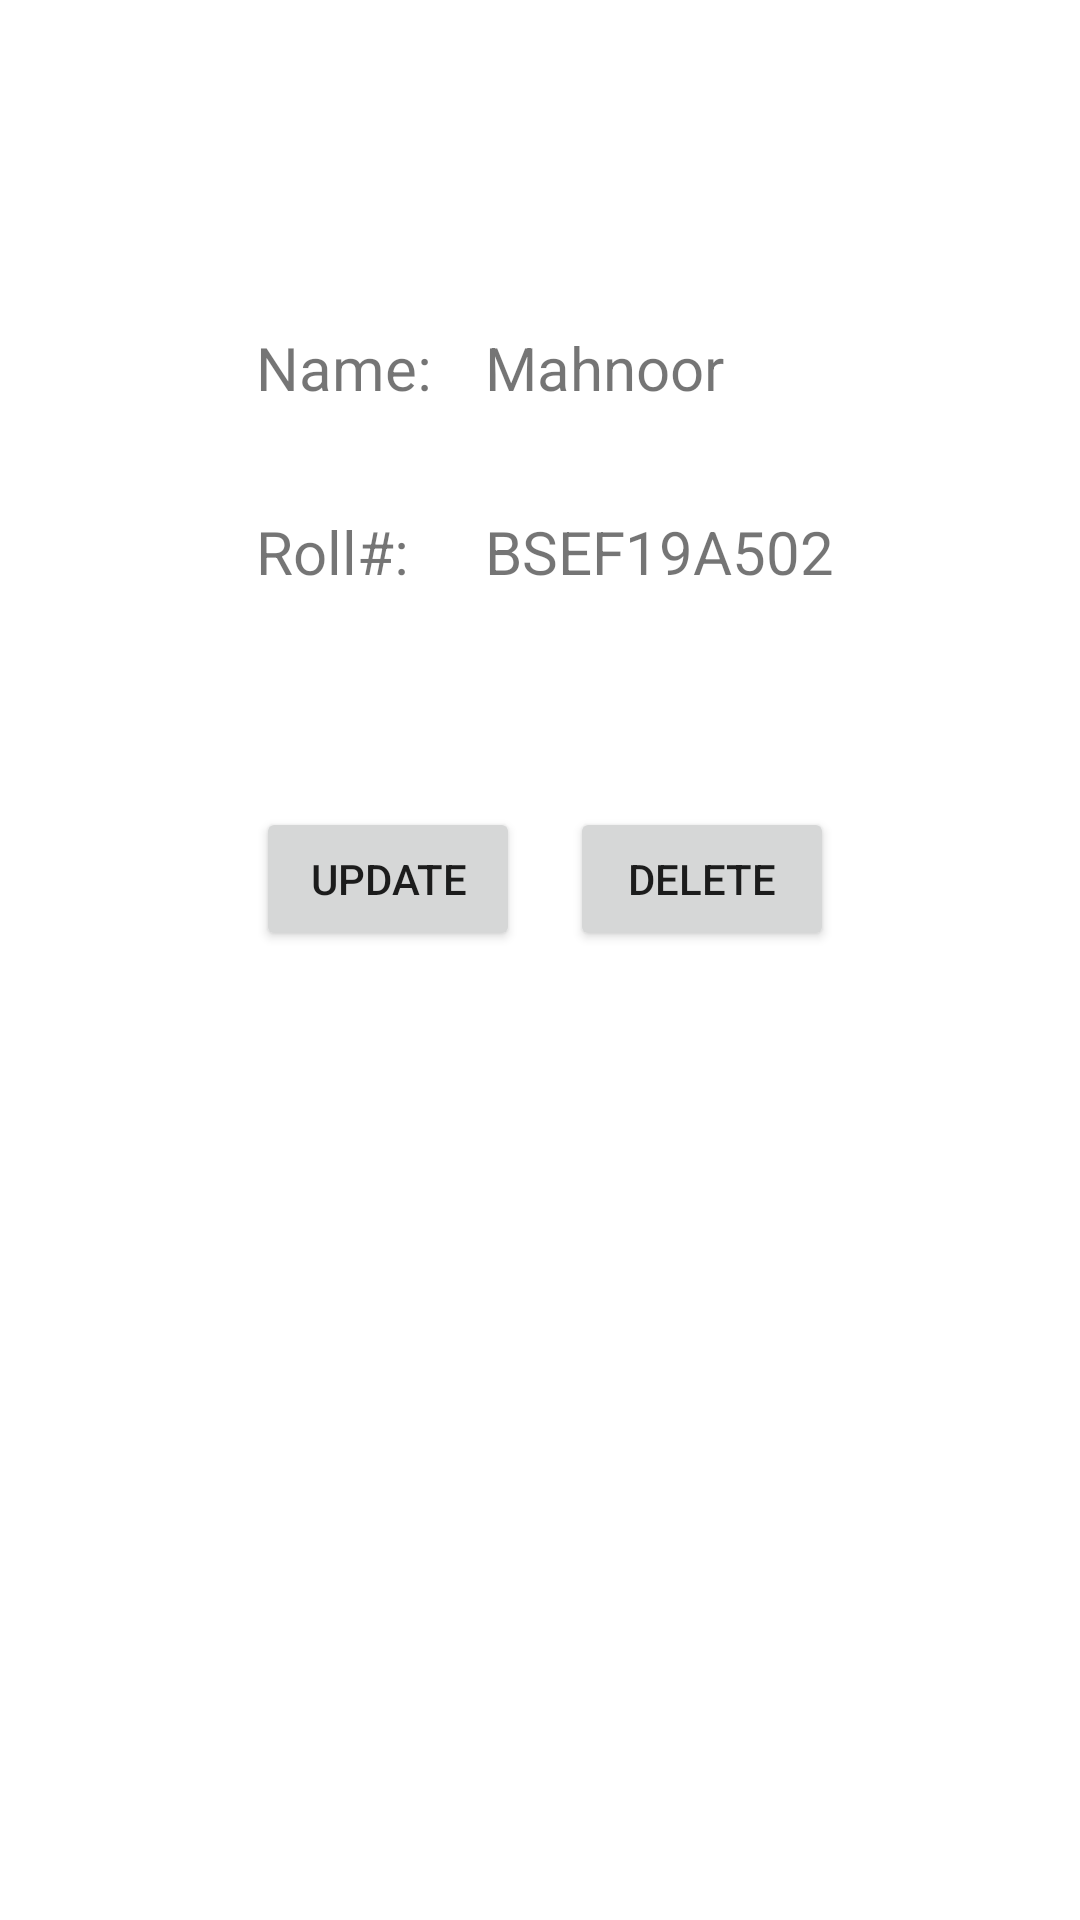

Reconstruct the res/layout file that produces this screen, plus the resources it refers to.
<!-- AndroidManifest.xml: application theme Theme.ASSIGNMENT_DATABASE -->
<!-- res/layout/customized_view.xml -->
<?xml version="1.0" encoding="UTF-8"?>
    <androidx.constraintlayout.widget.ConstraintLayout tools:context=".MainActivity" android:layout_height="match_parent" android:layout_width="match_parent" xmlns:tools="http://schemas.android.com/tools" xmlns:app="http://schemas.android.com/apk/res-auto" xmlns:android="http://schemas.android.com/apk/res/android">

    <TextView
        android:id="@+id/nameTextView"
        android:layout_width="wrap_content"
        android:layout_height="wrap_content"
        android:text="Mahnoor"
        android:textFontWeight="@integer/material_motion_duration_long_2"
        android:textSize="20dp"
        app:layout_constraintBottom_toTopOf="@+id/rollTextView"
        app:layout_constraintEnd_toEndOf="parent"
        app:layout_constraintHorizontal_bias="0.577"
        app:layout_constraintStart_toStartOf="parent"
        app:layout_constraintTop_toTopOf="parent"
        app:layout_constraintVertical_bias="0.76" />

    <TextView
        android:id="@+id/rollTextView"
        android:layout_width="wrap_content"
        android:layout_height="wrap_content"
        android:text="BSEF19A502"
        android:textFontWeight="@integer/material_motion_duration_long_2"
        android:textSize="20dp"
        app:layout_constraintBottom_toBottomOf="parent"
        app:layout_constraintEnd_toEndOf="@+id/nameTextView"
        app:layout_constraintHorizontal_bias="0.0"
        app:layout_constraintStart_toStartOf="@+id/nameTextView"
        app:layout_constraintTop_toTopOf="parent"
        app:layout_constraintVertical_bias="0.278" />

    <TextView
        android:id="@+id/nameView"
        android:layout_width="wrap_content"
        android:layout_height="wrap_content"
        android:text="Name:"
        android:textFontWeight="@integer/material_motion_duration_long_2"
        android:textSize="20dp"
        app:layout_constraintBottom_toTopOf="@+id/rollView"
        app:layout_constraintEnd_toStartOf="@+id/nameTextView"
        app:layout_constraintHorizontal_bias="0.83"
        app:layout_constraintStart_toStartOf="parent"
        app:layout_constraintTop_toTopOf="parent"
        app:layout_constraintVertical_bias="0.76" />


    <TextView
        android:id="@+id/rollView"
        android:layout_width="wrap_content"
        android:layout_height="wrap_content"
        android:text="Roll#:"
        android:textFontWeight="@integer/material_motion_duration_long_2"
        android:textSize="20dp"
        app:layout_constraintBottom_toBottomOf="parent"
        app:layout_constraintEnd_toEndOf="@+id/nameView"
        app:layout_constraintHorizontal_bias="0.0"
        app:layout_constraintStart_toStartOf="@+id/nameView"
        app:layout_constraintTop_toTopOf="parent"
        app:layout_constraintVertical_bias="0.278" />

    <Button
        android:id="@+id/deleteButton"
        android:layout_width="wrap_content"
        android:layout_height="wrap_content"
        android:text="DELETE"
        app:layout_constraintBottom_toBottomOf="parent"
        app:layout_constraintEnd_toEndOf="@+id/rollTextView"
        app:layout_constraintHorizontal_bias="1.0"
        app:layout_constraintStart_toStartOf="@+id/rollTextView"
        app:layout_constraintTop_toBottomOf="@+id/rollTextView"
        app:layout_constraintVertical_bias="0.182" />

    <Button
        android:id="@+id/updatebutton"
        android:layout_width="wrap_content"
        android:layout_height="wrap_content"
        android:text="UPDATE"
        app:layout_constraintBottom_toBottomOf="parent"
        app:layout_constraintEnd_toEndOf="@+id/rollView"
        app:layout_constraintHorizontal_bias="0.0"
        app:layout_constraintStart_toStartOf="@+id/rollView"
        app:layout_constraintTop_toBottomOf="@+id/rollView"
        app:layout_constraintVertical_bias="0.182" />

</androidx.constraintlayout.widget.ConstraintLayout>
<!-- resources referenced by this layout -->
<resources>
  <style name="Theme.ASSIGNMENT_DATABASE" parent="Theme.MaterialComponents.DayNight.DarkActionBar">
          
          <item name="colorPrimary">@color/purple_500</item>
          <item name="colorPrimaryVariant">@color/purple_700</item>
          <item name="colorOnPrimary">@color/white</item>
          
          <item name="colorSecondary">@color/teal_200</item>
          <item name="colorSecondaryVariant">@color/teal_700</item>
          <item name="colorOnSecondary">@color/black</item>
          
          <item name="android:statusBarColor" tools:targetApi="l">?attr/colorPrimaryVariant</item>
          
      </style>
  <!-- not gathered from this repository: default colours our renderer supplied (Android Studio template values) -->
  <color name="purple_500">#FF6200EE</color>
  <color name="purple_700">#FF3700B3</color>
  <color name="teal_200">#FF03DAC5</color>
  <color name="teal_700">#FF018786</color>
  <color name="black">#FF000000</color>
  <color name="white">#FFFFFFFF</color>
</resources>
